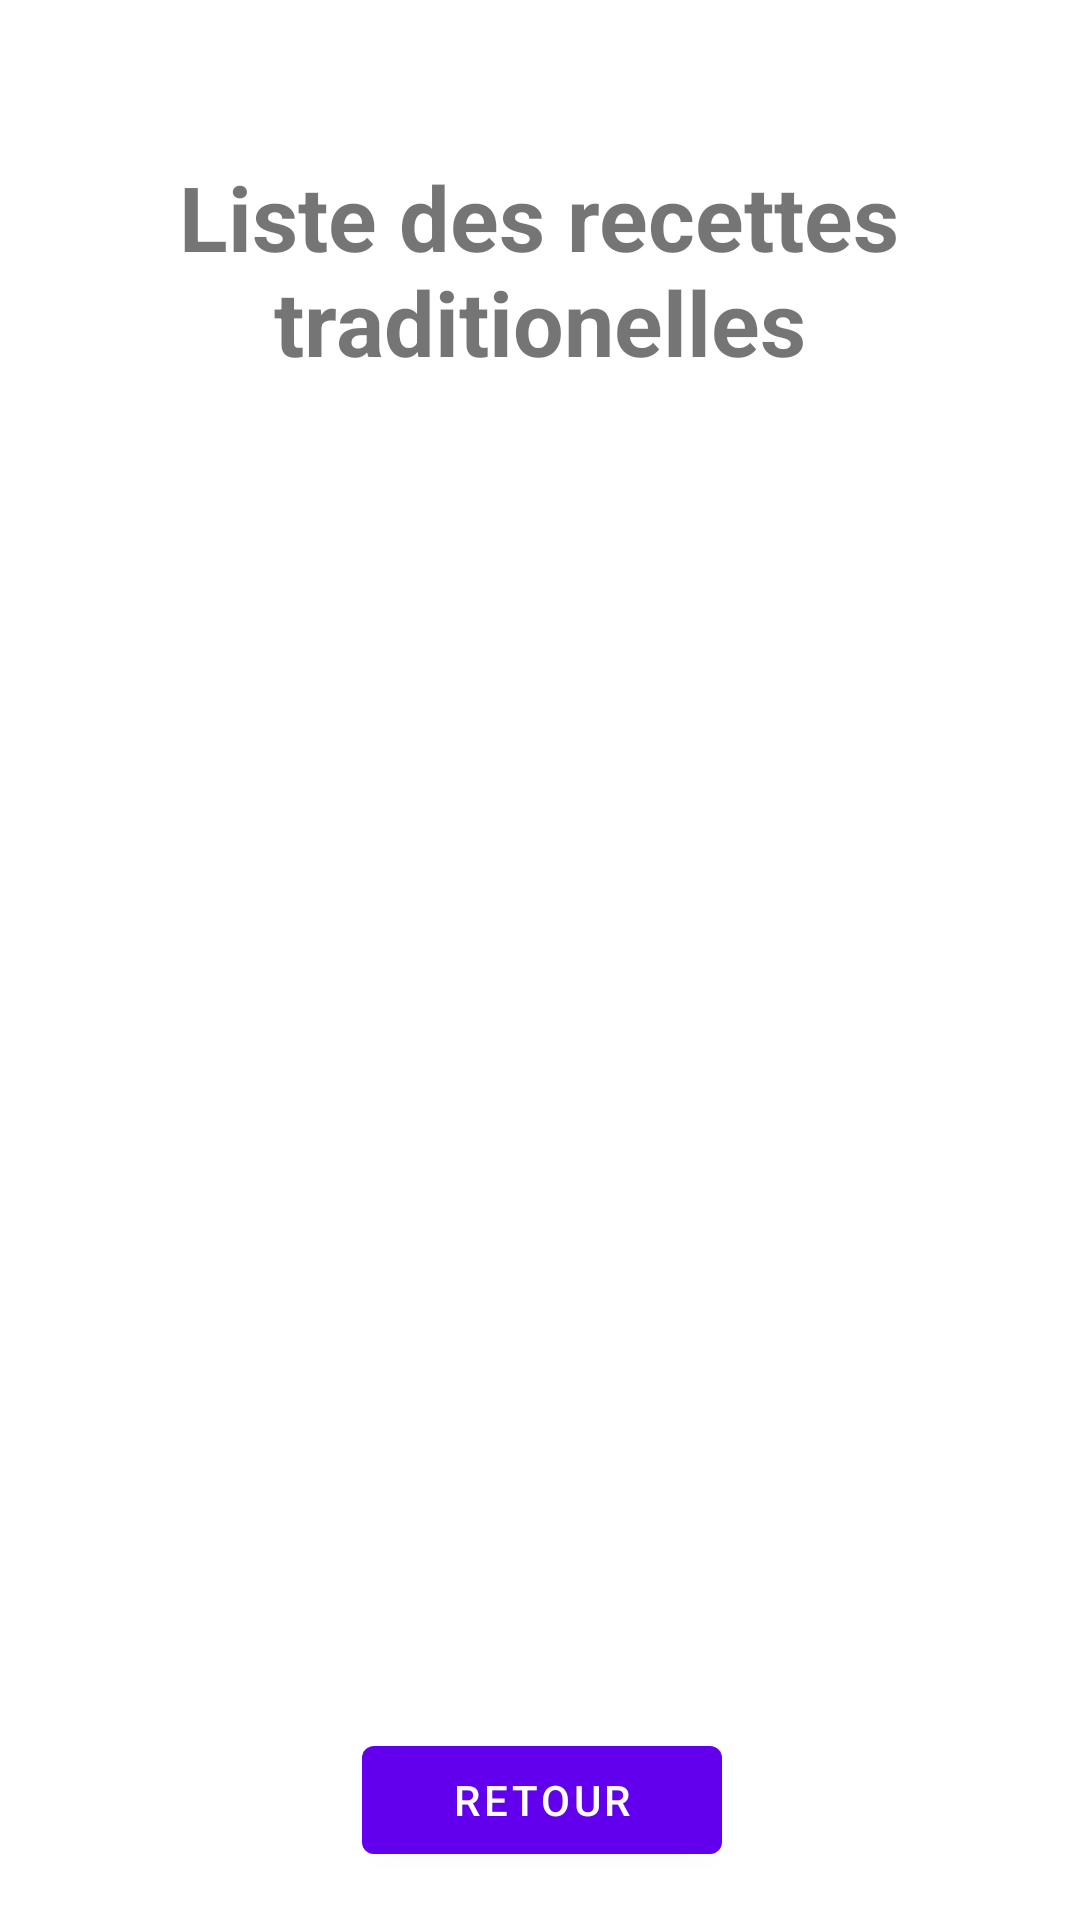

Produce the Android XML layout that renders to this screen, including the resource entries it uses.
<!-- AndroidManifest.xml: application theme Theme.Nesti_mes_recettes -->
<!-- res/layout/activity_trad.xml -->
<?xml version="1.0" encoding="utf-8"?>
<androidx.constraintlayout.widget.ConstraintLayout xmlns:android="http://schemas.android.com/apk/res/android"
    xmlns:app="http://schemas.android.com/apk/res-auto"
    xmlns:tools="http://schemas.android.com/tools"
    android:layout_width="match_parent"
    android:layout_height="match_parent"
    tools:context=".TradActivity">

    <TextView
        android:id="@+id/tradTitle"
        android:layout_width="342dp"
        android:layout_height="80dp"
        android:layout_marginStart="36dp"
        android:layout_marginEnd="37dp"
        android:layout_marginBottom="508dp"
        android:text="@string/txt_title_trad"
        android:textAlignment="center"
        android:textSize="30sp"
        android:textStyle="bold"
        app:layout_constraintBottom_toBottomOf="parent"
        app:layout_constraintEnd_toEndOf="parent"
        app:layout_constraintStart_toStartOf="parent" />

    <ListView
        android:id="@+id/trad_listView"
        android:layout_width="401dp"
        android:layout_height="439dp"
        android:layout_marginStart="5dp"
        android:layout_marginEnd="6dp"
        android:layout_marginBottom="69dp"
        app:layout_constraintBottom_toBottomOf="parent"
        app:layout_constraintEnd_toEndOf="parent"
        app:layout_constraintHorizontal_bias="0.0"
        app:layout_constraintStart_toStartOf="parent"
        app:layout_constraintTop_toTopOf="parent"
        app:layout_constraintVertical_bias="1.0" />

    <Button
        android:id="@+id/return_btn_trad"
        android:layout_width="120dp"
        android:layout_height="48dp"
        android:layout_marginStart="160dp"
        android:layout_marginEnd="162dp"
        android:layout_marginBottom="16dp"
        android:text="@string/return_btn"
        app:layout_constraintBottom_toBottomOf="parent"
        app:layout_constraintEnd_toEndOf="parent"
        app:layout_constraintHorizontal_bias="0.483"
        app:layout_constraintStart_toStartOf="parent" />
</androidx.constraintlayout.widget.ConstraintLayout>
<!-- resources referenced by this layout -->
<resources>
  <string name="return_btn">Retour</string>
  <string name="txt_title_trad">Liste des recettes traditionelles</string>
  <style name="Theme.Nesti_mes_recettes" parent="Theme.MaterialComponents.DayNight.DarkActionBar">
          
          <item name="colorPrimary">@color/purple_500</item>
          <item name="colorPrimaryVariant">@color/purple_700</item>
          <item name="colorOnPrimary">@color/white</item>
          
          <item name="colorSecondary">@color/teal_200</item>
          <item name="colorSecondaryVariant">@color/teal_700</item>
          <item name="colorOnSecondary">@color/black</item>
          
          <item name="android:statusBarColor" tools:targetApi="l">?attr/colorPrimaryVariant</item>
          
      </style>
  <color name="purple_500">#FF6200EE</color>
  <color name="purple_700">#FF3700B3</color>
  <color name="white">#FFFFFFFF</color>
  <color name="teal_200">#FF03DAC5</color>
  <color name="teal_700">#FF018786</color>
  <color name="black">#FF000000</color>
</resources>
